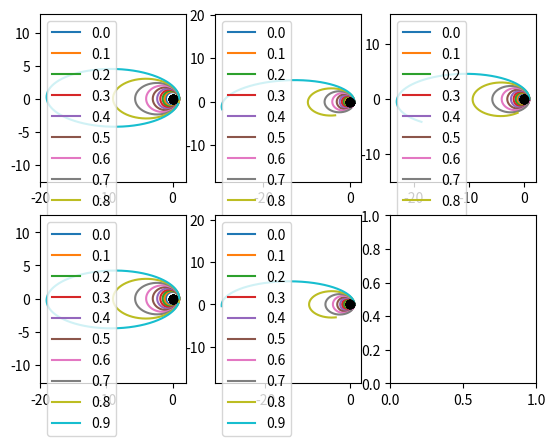

Write the Python code that produced this figure.
import numpy as np
import matplotlib.pyplot as plt
%matplotlib qt

def initialise():

    x = np.zeros(alen)
    y = np.zeros(alen)
    vx = np.zeros(alen)
    vy = np.zeros(alen)

    ## Initialize storage
    x[0] = x0
    y[0] = y0
    vx[0] = vx0
    vy[0] = vy0
    
    return x, y, vx, vy

## Main formula

def fx(x, y):
    r = np.sqrt(x**2 + y**2)
    fx_val = (-m*GM) / (r**(3.0)) * x
    return fx_val

def fy(x, y):
    r = np.sqrt(x**2 + y**2)
    fy_val = (-m * GM) / (r**(3.0)) * y
    return fy_val

## Integration methods

def eEuler(x,y,vx,vy,dt): ## Works :) 
    
    for i in range(0, len(x)-1):
        
        x[i+1] = x[i] + vx[i] * dt
        y[i+1] = y[i] + vy[i] * dt
    
        vx[i+1] = vx[i] + fx(x[i+1],y[i+1]) * dt
        vy[i+1] = vy[i] + fy(x[i+1],y[i+1]) * dt
        
    return x,y
        
        
def rk2(x,y,vx,vy,dt):
    
    for i in range(0, len(x)-1):
        '''
        k1x = dt * fx( x[i], y[i] ) / 2.0
        x[i+1] = x[i] + dt * fx( x[i] + k1, y[i])
        '''
        
        k1x = dt * fx(x[i], y[i]) / 2.0
        k1vx = vx[i]
        k1y = dt * fy(x[i], y[i]) / 2.0
        k1vy = vy[i]
        
        vx[i+1] = vx[i] + dt * fx(x[i] + k1x, y[i])
        vy[i+1] = vy[i] + dt * fy(x[i], y[i] + k1y)
        
        x[i+1] = x[i] + vx[i] * dt
        y[i+1] = y[i] + vy[i] * dt
        
    return x,y

def rk4(x,y,vx,vy,dt):
    
    for i in range(0,len(x)-1):
        k1vx = fx(x[i],y[i])                         
        k1rx = vx[i]
        k2vx = fx(x[i] + (dt/2) * k1rx, y[i])            
        k2rx = vx[i] + (dt/2) * k1vx            
        k3vx = fx(x[i] + (dt/2) * k2rx, y[i])            
        k3rx = vx[i] + (dt/2) * k2vx          
        k4vx = fx(x[i] + dt * k3rx, y[i])                
        k4rx = vx[i] + dt * k3vx 

        vx[i+1] = vx[i] + (dt/6) * (k1vx + 2*k2vx + 2*k3vx + k4vx)              
        x[i+1] = x[i] + (dt/6) * (k1rx + 2*k2rx + 2*k3rx + k4rx) 
        
        
        k1vy = fy(x[i],y[i])                         
        k1ry = vy[i]
        k2vy = fy(x[i], y[i] + (dt/2) * k1ry)            
        k2ry = vy[i] + (dt/2) * k1vy            
        k3vy = fy(x[i], y[i] + (dt/2) * k2ry)            
        k3ry = vy[i] + (dt/2) * k2vy          
        k4vy = fy(x[i], y[i] + dt * k3ry)                
        k4ry = vy[i] + dt * k3vy 

        vy[i+1] = vy[i] + (dt/6) * (k1vy + 2*k2vy + 2*k3vy + k4vy)              
        y[i+1] = y[i] + (dt/6) * (k1ry + 2*k2ry + 2*k3ry + k4ry) 
        
    return x,y

def semiI(x,y,vx,vy,dt):
    
    for i in range(0, len(x)-1):

        vx[i+1] = vx[i] + fx(x[i],y[i]) * dt
        vy[i+1] = vy[i] + fy(x[i],y[i]) * dt
        
        x[i+1] = x[i] + vx[i+1] * dt
        y[i+1] = y[i] + vy[i+1] * dt
    return x,y


    

def leapfrog(x,y,vx,vy,dt):
    
    ## v_i+1/2 = f(x_i-1,x_i-1)*1/2dt + f(x,y) * dt
    ## r_1+1 = r_i + v_i+1/2 * dt
    ##
    ## v_i+1 = v_i + (f(x,y) + f(x+1,y+1))*0.5*dt
    ## r_i+1 = r_i + v_i*dt + f(x,y)*0.5*dt²
    
    for i in range(0, len(x)-1):
        x[i+1] = x[i] + vx[i] * dt + vx[i] * 0.5 * dt ** 2
        y[i+1] = y[i] + vy[i] * dt + vy[i] * 0.5 * dt ** 2
        vx[i+1] = vx[i] + (fx(x[i],y[i]) + fx(x[i+1],y[i+1]))*0.5*dt
        vy[i+1] = vy[i] + (fy(x[i],y[i]) + fy(x[i+1],y[i+1]))*0.5*dt
        
    return x,y

def lePlot(x,y,e,i,axis):
    
    plt.subplot(2,3,i)
    plt.plot(x,y,label=e)
    plt.plot(0,0,'ko')
    
    plt.axis('equal')
    plt.legend()
    plt.show()
   

functions = [eEuler, rk2, rk4, semiI, leapfrog]


m = 1
GM = 1

fig = plt.subplots(2,3)

for e in np.around(np.arange(0,1.0,0.1),2):
#for nsteps in [1e2,1e3,1e4,1e5,1e6]:
#e = 0.5
    T = (2.0 * np.pi) / (1.0-e)**(3.0/2.0)
    nsteps = 10000.0
    dt = T/nsteps

    x0 = 1.0
    y0 = 0.0
    vx0 = 0.0
    vy0 = np.sqrt(1 + e)

    t = np.arange(0, T, dt)
    alen = len(t)
    i = 1
    for function in functions:
        x,y,vx,vy = initialise()
        x,y = function(x,y,vx,vy,dt)
        lePlot(x[0:-1],y[0:-1],e,i,fig)
        i = i + 1


